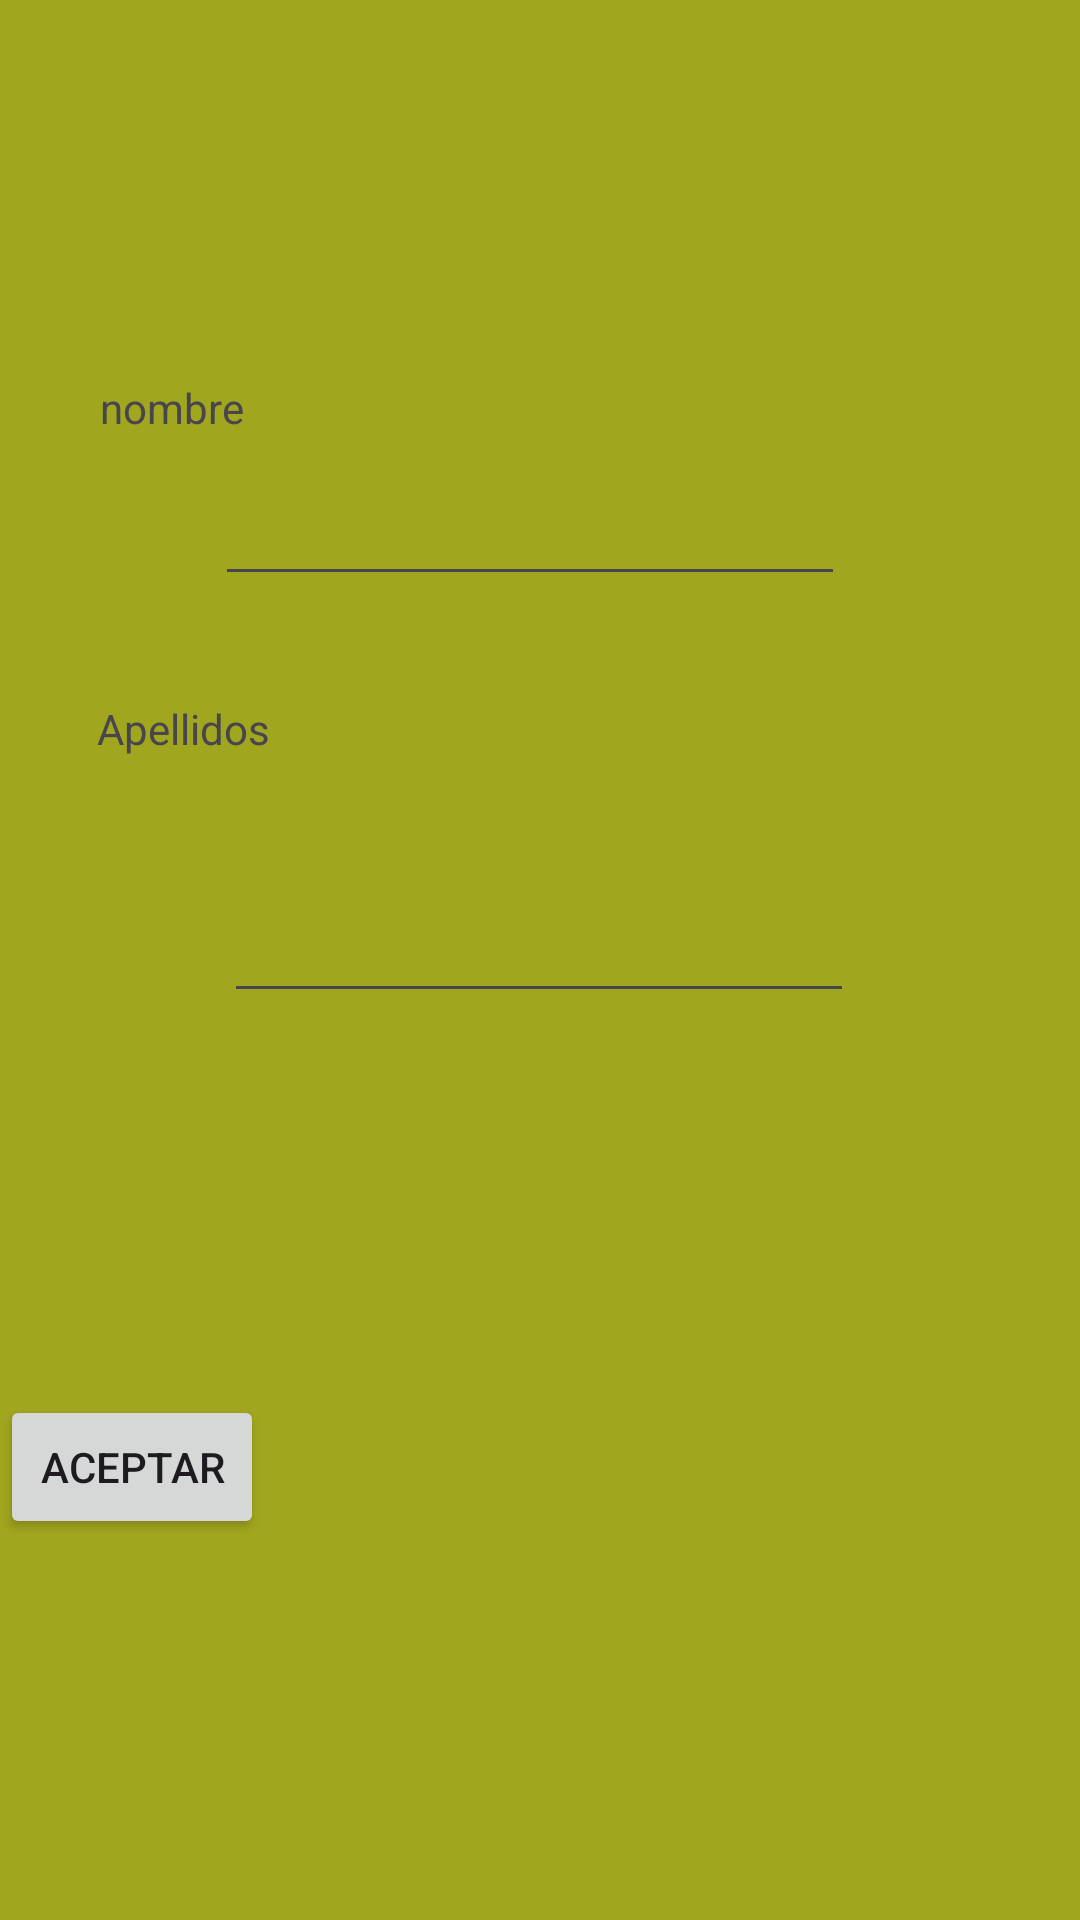

Here is an Android app screen rendered from its layout file. Give the layout XML and the strings, colors and styles it references.
<!-- AndroidManifest.xml: application theme Theme.Ejemplo04Santos2023 -->
<!-- res/layout/activity_main_calcular.xml -->
<?xml version="1.0" encoding="utf-8"?>
<androidx.constraintlayout.widget.ConstraintLayout xmlns:android="http://schemas.android.com/apk/res/android"
    xmlns:app="http://schemas.android.com/apk/res-auto"
    xmlns:tools="http://schemas.android.com/tools"
    android:layout_width="match_parent"
    android:layout_height="match_parent"
    android:background="@color/color2"
    tools:context=".MainActivityCalcular">

    <ImageView
        android:id="@+id/imageView4"
        android:layout_width="wrap_content"
        android:layout_height="wrap_content"
        app:layout_constraintBottom_toBottomOf="parent"
        app:layout_constraintEnd_toEndOf="parent"
        app:layout_constraintHorizontal_bias="0.469"
        app:layout_constraintStart_toStartOf="parent"
        app:layout_constraintTop_toTopOf="parent"
        app:layout_constraintVertical_bias="0.085"
        app:srcCompat="@mipmap/hogar" />

    <TextView
        android:id="@+id/TVResultado"
        android:layout_width="wrap_content"
        android:layout_height="wrap_content"
        android:layout_marginTop="72dp"
        android:text="nombre"
        app:layout_constraintEnd_toEndOf="parent"
        app:layout_constraintHorizontal_bias="0.107"
        app:layout_constraintStart_toStartOf="parent"
        app:layout_constraintTop_toBottomOf="@+id/imageView4" />

    <EditText
        android:id="@+id/ETNombre"
        android:layout_width="wrap_content"
        android:layout_height="wrap_content"
        android:layout_marginTop="12dp"
        android:ems="10"
        android:inputType="text"
        app:layout_constraintEnd_toEndOf="parent"
        app:layout_constraintHorizontal_bias="0.477"
        app:layout_constraintStart_toStartOf="parent"
        app:layout_constraintTop_toBottomOf="@+id/TVResultado" />

    <TextView
        android:id="@+id/TVapellidos"
        android:layout_width="wrap_content"
        android:layout_height="wrap_content"
        android:layout_marginTop="88dp"
        android:text="Apellidos"
        app:layout_constraintEnd_toEndOf="parent"
        app:layout_constraintHorizontal_bias="0.107"
        app:layout_constraintStart_toStartOf="parent"
        app:layout_constraintTop_toBottomOf="@+id/TVResultado" />

    <EditText
        android:id="@+id/ETApellidos"
        android:layout_width="wrap_content"
        android:layout_height="wrap_content"
        android:layout_marginTop="44dp"
        android:ems="10"
        app:layout_constraintEnd_toEndOf="parent"
        app:layout_constraintHorizontal_bias="0.497"
        app:layout_constraintStart_toStartOf="parent"
        app:layout_constraintTop_toBottomOf="@+id/TVapellidos" />

    <Button
        android:id="@+id/BTAceptarCalcular"
        android:layout_width="wrap_content"
        android:layout_height="wrap_content"
        android:text="Aceptar"
        app:layout_constraintBottom_toBottomOf="parent"
        app:layout_constraintTop_toBottomOf="@+id/ETApellidos"
        app:layout_constraintVertical_bias="0.5"
        tools:layout_editor_absoluteX="152dp" />

</androidx.constraintlayout.widget.ConstraintLayout>
<!-- resources referenced by this layout -->
<resources>
  <color name="color2">#A1A61F</color>
  <style name="Theme.Ejemplo04Santos2023" parent="Base.Theme.Ejemplo04Santos2023" />
  <style name="Base.Theme.Ejemplo04Santos2023" parent="Theme.Material3.DayNight.NoActionBar">
          
          
      </style>
</resources>
